Run: headless pygame with SDL's dummy video driver; simulated clock (each Clock.tick advances the game by its frame time, no real sleeping); random seed 0; keys injected as events and as key.get_pressed() state; no mouse input.
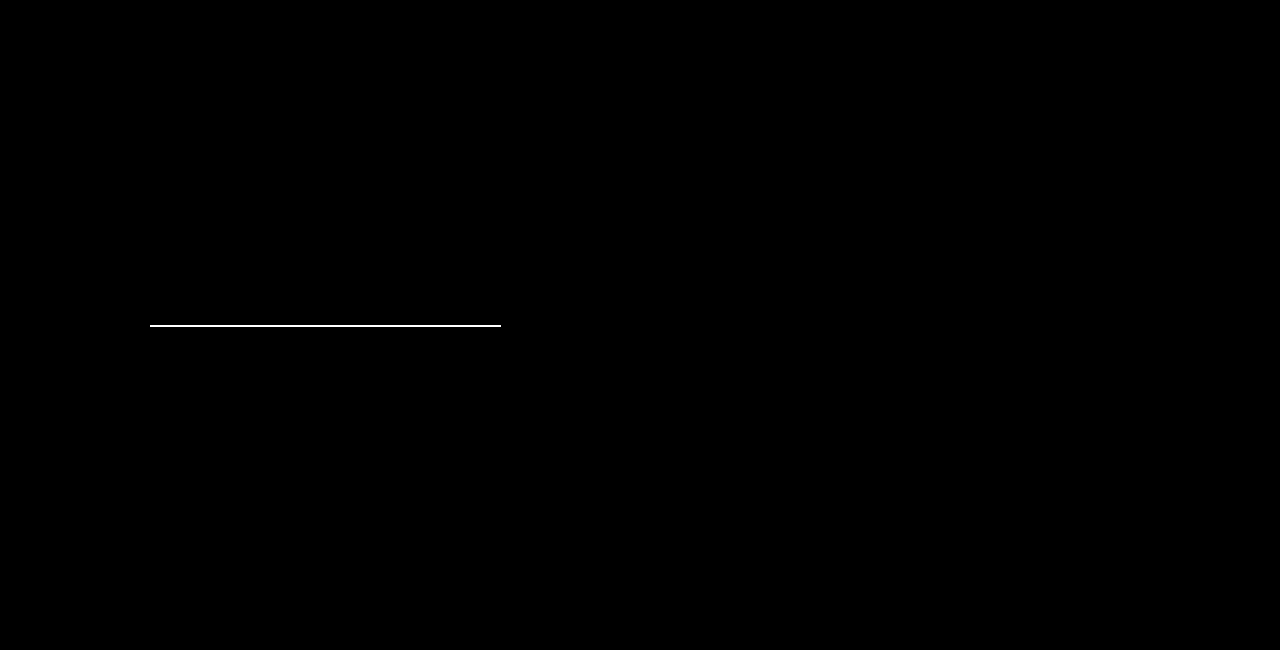
Frame 1 of 4 · flips 1–60 · no input
Frame 2 of 4 · flips 61–180 · tapped SPACE, RETURN · held RIGHT (→), D · screen unchanged from frame 1, image omitted
Frame 3 of 4 · flips 181–300 · held DOWN (↓), S · screen unchanged from frame 2, image omitted
Frame 4 of 4 · flips 301–420 · held LEFT (←), A, UP (↑), W · screen unchanged from frame 3, image omitted

The pygame program that drew these frames:

"Smalles pygame app possible"
import pygame
import sys

pygame.init()
clock = pygame.time.Clock()
window = pygame.display.set_mode((1280, 650), 0, 32)
while True:
    for event in pygame.event.get():
        if event.type == pygame.QUIT or (event.type == pygame.KEYDOWN and event.key == pygame.K_ESCAPE):
            sys.exit(0)
    window.fill(pygame.Color("black"))  # repaints

    pygame.draw.line(window, pygame.Color("white"), [150, 325], [500, 325], 2)

    pygame.display.flip()
    clock.tick(60)
